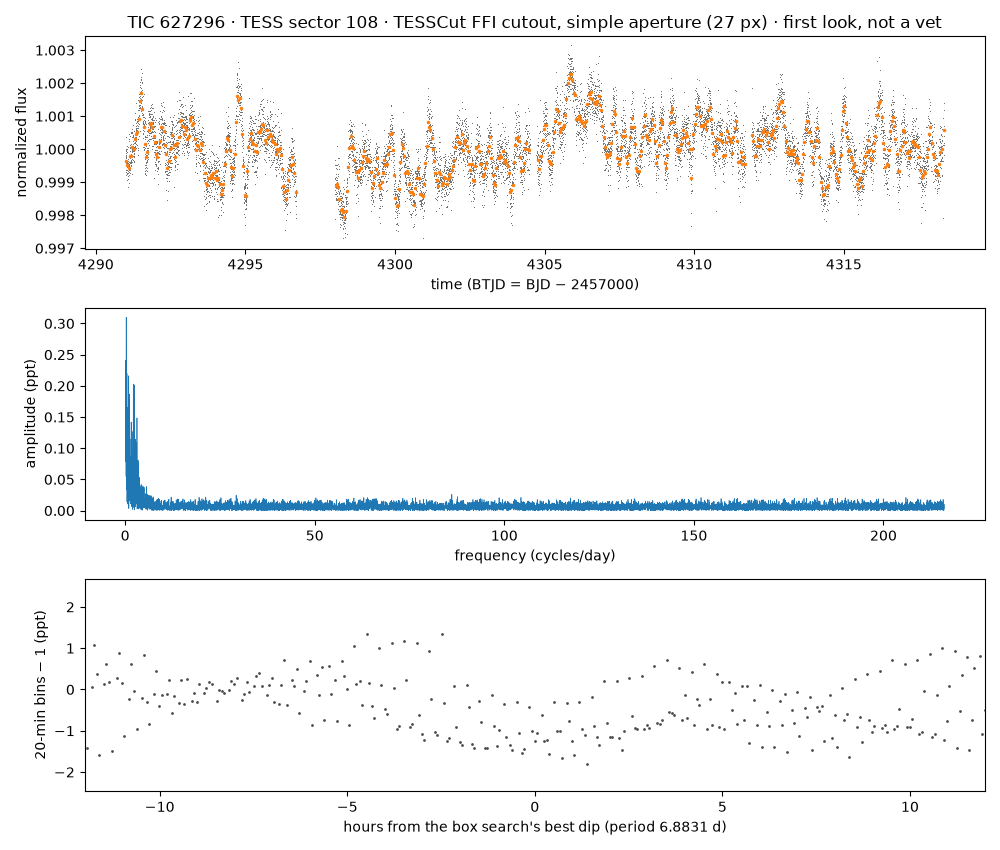

Values plotted in this chart, from the file beside it:
time_btjd, flux_normalized, flux_e_per_s (aperture sum minus border-…
4291, 0.9999, 59964
4291, 0.9995, 59941
4291, 0.9999, 59960
4291, 1, 59990
4291, 0.9994, 59930
4291, 0.9998, 59956
4291, 0.9997, 59953
4291, 1, 59968
4291, 1, 59966
4291, 0.9992, 59920
4291, 0.9998, 59955
4291, 0.9993, 59926
4291, 0.9998, 59957
4291, 0.9997, 59951
4291, 0.9993, 59929
4291, 0.9996, 59944
4291, 0.9992, 59923
4291, 0.9993, 59929
4291, 0.9995, 59936
4291, 0.9993, 59929
4291, 0.9995, 59941
4291, 0.9992, 59923
4291, 1, 59973
4291, 1, 59967
4291, 0.9995, 59942
4291, 1, 59967
4291, 0.9999, 59961
4291, 0.999, 59912
4291, 0.9994, 59934
4291, 0.9988, 59898
4291, 0.9991, 59913
4291, 0.9993, 59928
4291, 0.9996, 59942
4291, 1, 59970
4291, 0.9997, 59949
4291, 0.9995, 59936
4291, 0.9995, 59939
4291, 0.9997, 59949
4291, 0.9988, 59899
4291, 0.9992, 59924
4291, 0.9996, 59942
4291, 0.9992, 59919
4291, 0.9996, 59946
4291, 0.9996, 59945
4291, 0.9997, 59953
4291, 1, 59994
4291, 0.9994, 59934
4291, 0.9995, 59940
4291, 0.9992, 59919
4291, 0.9989, 59905
4291, 0.9993, 59926
4291, 0.9994, 59936
4291, 0.9993, 59929
4291, 0.9995, 59939
4291, 1, 59986
4291, 0.9995, 59939
4291, 0.9995, 59936
4291, 1, 59981
4291, 0.9996, 59942
4291, 1, 59970
... 10,939 more rows
